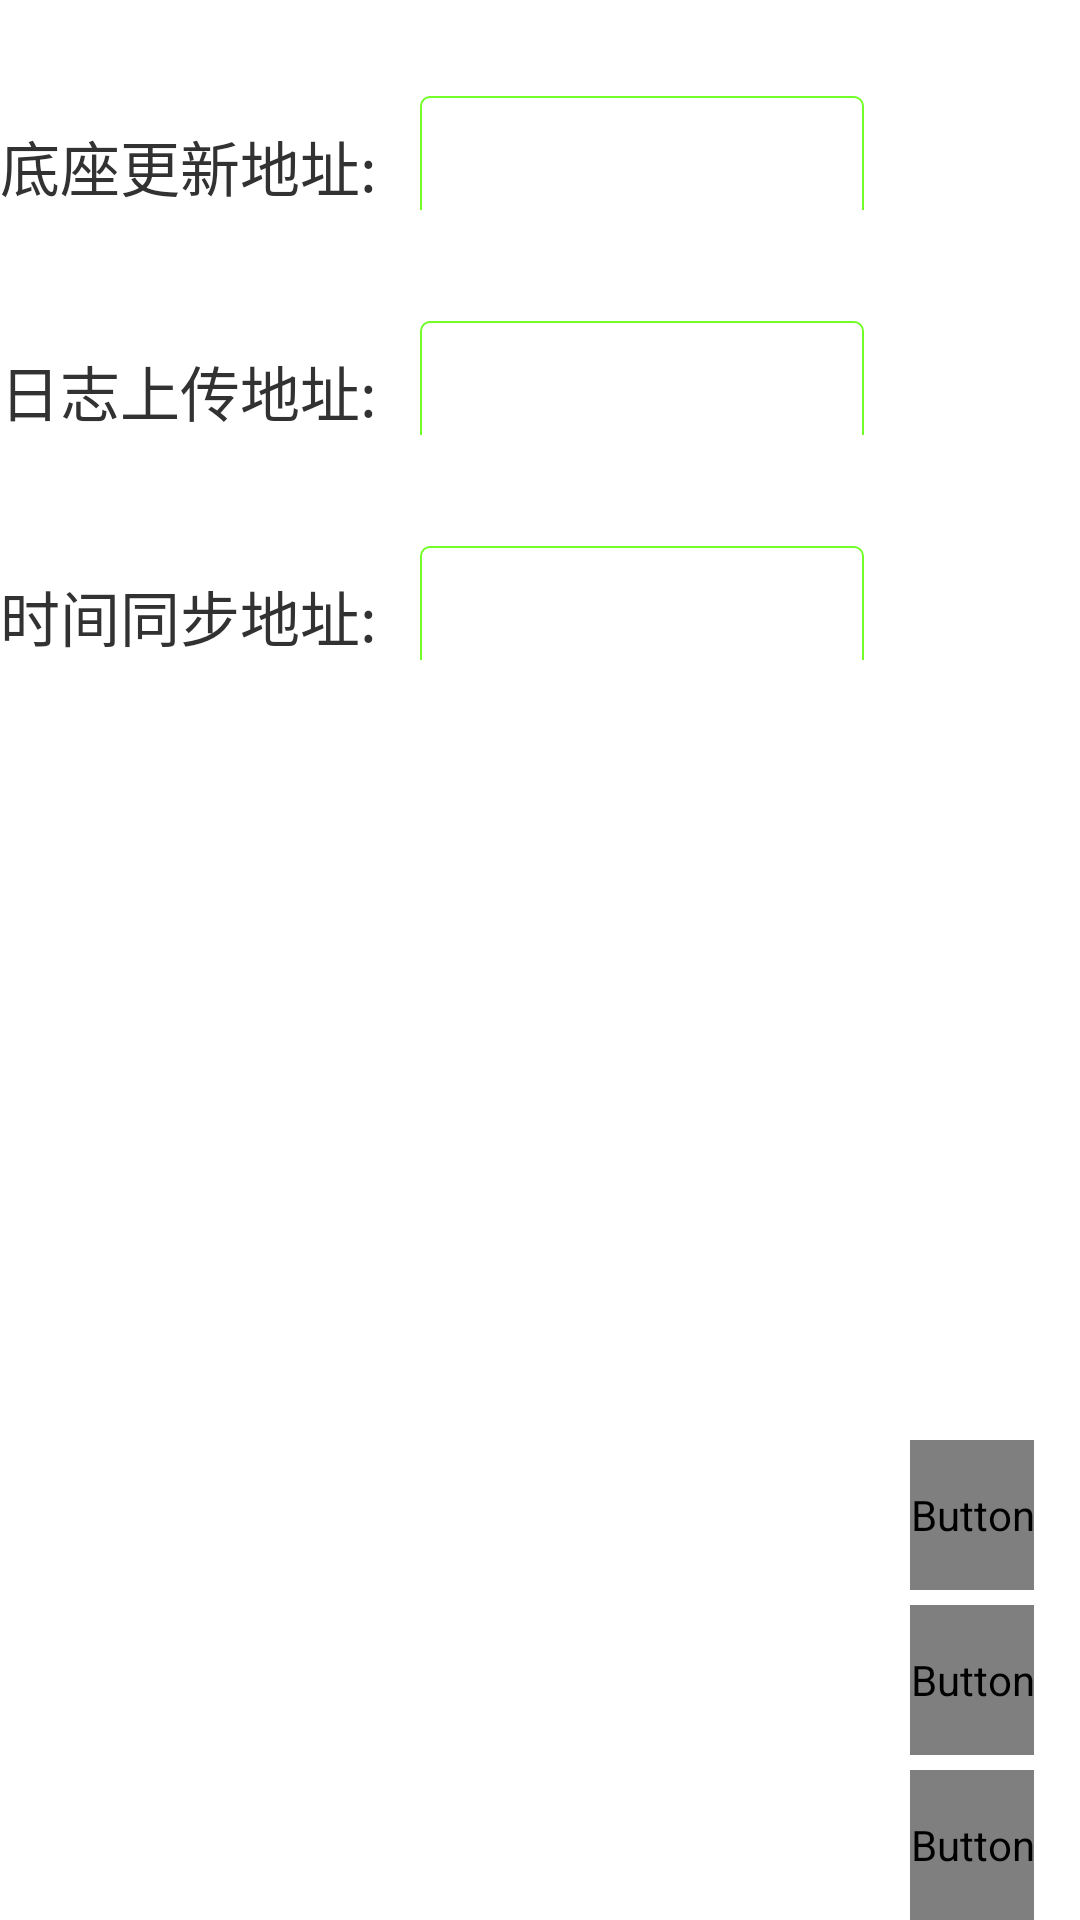

Write the Android layout XML for this screen, with the resource values it uses.
<!-- AndroidManifest.xml: application theme android:Theme.Holo.Light.DarkActionBar -->
<!-- res/layout/dizuo_update.xml -->
<?xml version="1.0" encoding="utf-8"?>
<LinearLayout xmlns:android="http://schemas.android.com/apk/res/android"
    android:layout_width="match_parent"
    android:layout_height="match_parent"
    android:orientation="horizontal"
    >

    <LinearLayout
        android:layout_width="0dp"
        android:layout_height="wrap_content"
        android:layout_weight="4"
        android:orientation="vertical"
        >
        <LinearLayout
            android:layout_width="match_parent"
            android:layout_height="wrap_content"
            android:orientation="horizontal">
            <TextView
                android:layout_width="140dp"
                android:layout_height="70dp"
                android:text="底座更新地址:"
                android:textSize="20sp"
                android:gravity="bottom"
                />
            <EditText
                android:id="@+id/dizuo_update_url"
                android:layout_width="0dp"
                android:layout_height="70dp"
                android:layout_weight="1"
                android:singleLine="true"
                style="@style/PasswdEditTextStyle"
                />

        </LinearLayout>
        
        <ImageView
            android:layout_width="match_parent"
            android:layout_height="5dp"/>
        <LinearLayout
            android:layout_width="match_parent"
            android:layout_height="wrap_content"
            android:orientation="horizontal">
            <TextView
                android:layout_width="140dp"
                android:layout_height="70dp"
                android:text="日志上传地址:"
                android:textSize="20sp"
                android:gravity="bottom"
                />
            <EditText
                android:id="@+id/log_upload_url"
                android:layout_width="0dp"
                android:layout_height="70dp"
                android:layout_weight="1"
                android:singleLine="true"
                style="@style/PasswdEditTextStyle"
                />

        </LinearLayout>

        <ImageView
            android:layout_width="match_parent"
            android:layout_height="5dp"/>
        <LinearLayout
            android:layout_width="match_parent"
            android:layout_height="wrap_content"
            android:orientation="horizontal">
            <TextView
                android:layout_width="140dp"
                android:layout_height="70dp"
                android:text="时间同步地址:"
                android:textSize="20sp"
                android:gravity="bottom"
                />
            <EditText
                android:id="@+id/timesync_url"
                android:layout_width="0dp"
                android:layout_height="70dp"
                android:layout_weight="1"
                android:singleLine="true"
                style="@style/PasswdEditTextStyle"
                />

        </LinearLayout>
    </LinearLayout>

    <LinearLayout
        android:layout_width="0dp"
        android:layout_height="match_parent"
        android:layout_weight="1"
        android:gravity="center"
        android:orientation="vertical"
        >
        <ImageView
            android:layout_width="match_parent"
            android:layout_height="0dp"
            android:layout_weight="1"/>

        <Button
            android:id="@+id/dizuo_mac"
            android:layout_width="wrap_content"
            android:layout_height="50dp"
            android:text="获取底座Mac"
            android:gravity="center"
            android:background="@drawable/round"
            android:textColor="@drawable/bt_textcolor"
            />
        <ImageView
            android:layout_width="match_parent"
            android:layout_height="5dp"/>

        <Button
            android:id="@+id/dizuoupdate_bt"
            android:layout_width="wrap_content"
            android:layout_height="50dp"
            android:text="升级底座程序"
            android:gravity="center"
            android:background="@drawable/round"
            android:textColor="@drawable/bt_textcolor"
            />
        <ImageView
            android:layout_width="match_parent"
            android:layout_height="5dp"/>
        <Button
            android:id="@+id/timesync_bt"
            android:layout_width="wrap_content"
            android:layout_height="50dp"
            android:text="立即同步时间"
            android:gravity="center"
            android:background="@drawable/round"
            android:textColor="@drawable/bt_textcolor"
            />

    </LinearLayout>



</LinearLayout>
<!-- resources referenced by this layout -->
<resources>
  <style name="PasswdEditTextStyle">
  
          <item name="android:background">@drawable/editsharp</item>
      </style>
  <!-- drawable editsharp (drawable) -->
  <?xml version="1.0" encoding="utf-8"?>
  <shape xmlns:android="http://schemas.android.com/apk/res/android"
      android:shape="rectangle">
  
      
  
      <padding
          android:bottom="27dp"
          android:left="7dp"
          android:right="7dp"
          android:top="7dp" />
      
      <corners android:radius="3dp" />
  
      <stroke
          android:width="2px"
          android:color="#71ff27" />
  
      <solid android:color="#ffffff" />
  
  </shape>
</resources>
